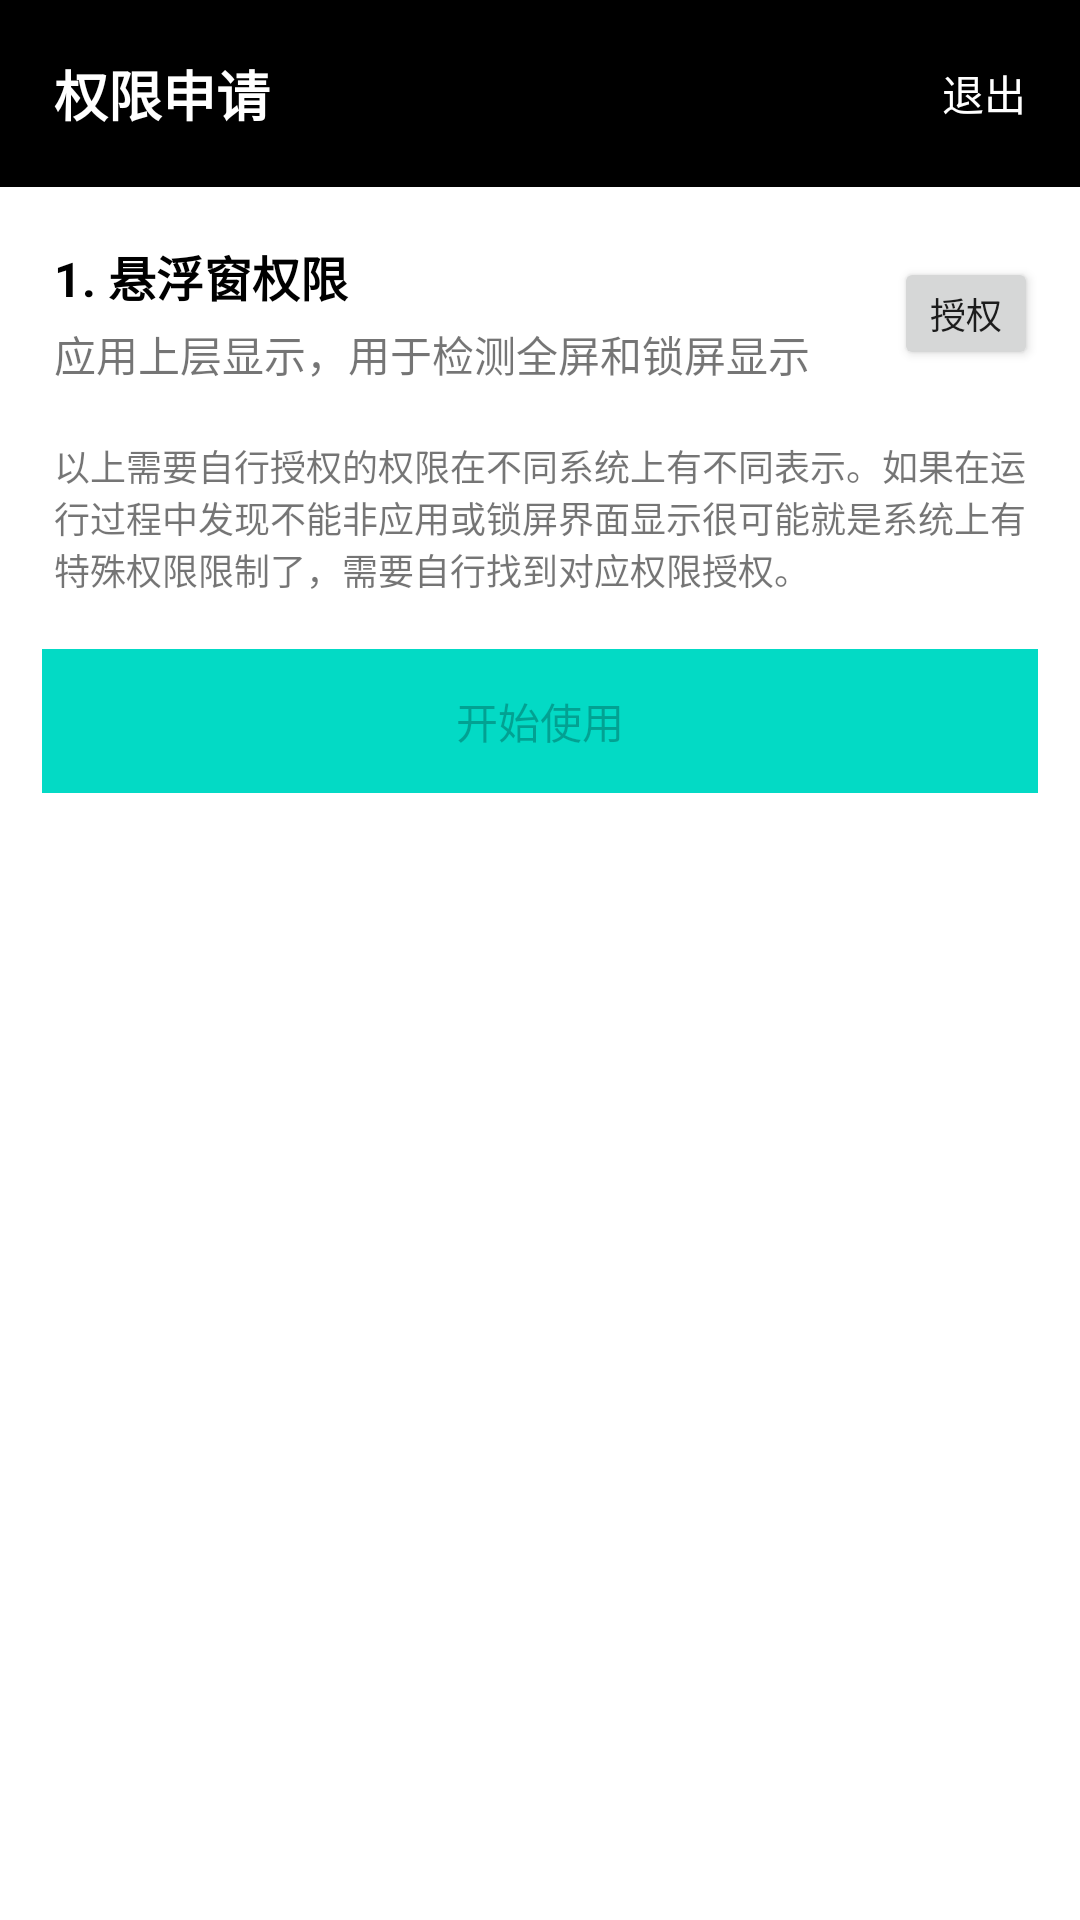

Here is an Android app screen rendered from its layout file. Give the layout XML and the strings, colors and styles it references.
<!-- AndroidManifest.xml: application theme Theme.Charging -->
<!-- res/layout/permission_bottom_sheet_fragment_layout.xml -->
<?xml version="1.0" encoding="utf-8"?>
<LinearLayout xmlns:android="http://schemas.android.com/apk/res/android"
    xmlns:app="http://schemas.android.com/apk/res-auto"
    android:layout_width="match_parent"
    android:layout_height="match_parent"
    android:orientation="vertical">

    <RelativeLayout
        android:layout_width="match_parent"
        android:layout_height="wrap_content"
        android:background="@color/black"
        android:padding="18dp">

        <TextView
            android:id="@+id/per_hit"
            android:layout_width="wrap_content"
            android:layout_height="wrap_content"
            android:text="权限申请"
            android:textColor="@color/white"
            android:textSize="18sp"
            android:textStyle="bold" />

        <TextView
            android:id="@+id/per_exit"
            android:layout_width="wrap_content"
            android:layout_height="wrap_content"
            android:layout_alignParentRight="true"
            android:layout_centerVertical="true"
            android:text="退出"
            android:textColor="@color/white" />
    </RelativeLayout>


    <androidx.constraintlayout.widget.ConstraintLayout
        android:layout_width="match_parent"
        android:layout_height="wrap_content"
        android:layout_marginLeft="18dp"
        android:layout_marginTop="18dp"
        android:layout_marginRight="14dp"
        android:layout_marginBottom="18dp">

        <TextView
            android:id="@+id/per_window_title"
            android:layout_width="0dp"
            android:layout_height="wrap_content"
            android:text="1. 悬浮窗权限"
            android:textColor="@color/black"
            android:textSize="16sp"
            android:textStyle="bold"
            app:layout_constraintBottom_toTopOf="@id/per_window_desc"
            app:layout_constraintLeft_toLeftOf="parent"
            app:layout_constraintTop_toTopOf="parent"
            app:layout_constraintRight_toLeftOf="@id/per_window_req"/>

        <TextView
            android:id="@+id/per_window_desc"
            android:layout_width="0dp"
            android:layout_height="wrap_content"
            android:layout_marginTop="4dp"
            android:text="应用上层显示，用于检测全屏和锁屏显示"
            app:layout_constraintBottom_toBottomOf="parent"
            app:layout_constraintLeft_toLeftOf="@id/per_window_title"
            app:layout_constraintTop_toBottomOf="@id/per_window_title"
            app:layout_constraintRight_toLeftOf="@id/per_window_req"/>

        <Button
            android:id="@+id/per_window_req"
            style="@android:style/Widget.DeviceDefault.Button.Small"
            android:layout_width="wrap_content"
            android:layout_height="wrap_content"
            android:minWidth="0dp"
            android:minHeight="0dp"
            android:text="授权"
            android:textSize="12sp"
            app:layout_constraintBottom_toBottomOf="parent"
            app:layout_constraintRight_toRightOf="parent"
            app:layout_constraintTop_toTopOf="parent" />

    </androidx.constraintlayout.widget.ConstraintLayout>

    <LinearLayout
        android:id="@+id/per_pers"
        android:layout_width="match_parent"
        android:layout_height="wrap_content"
        android:orientation="vertical"
        android:paddingLeft="18dp"
        android:paddingRight="14dp" />

    <TextView
        android:layout_width="match_parent"
        android:layout_height="wrap_content"
        android:layout_marginLeft="18dp"
        android:layout_marginRight="18dp"
        android:layout_marginBottom="18dp"
        android:text="@string/per_desc"
        android:textSize="12sp" />

    <Button
        android:id="@+id/per_start_use"
        android:layout_width="match_parent"
        android:layout_height="wrap_content"
        android:layout_marginLeft="14dp"
        android:layout_marginRight="14dp"
        android:layout_marginBottom="14dp"
        android:background="@color/teal_200"
        android:backgroundTint="@color/teal_200"
        android:enabled="false"
        android:text="@string/start_use_text" />

</LinearLayout>
<!-- resources referenced by this layout -->
<resources>
  <string name="per_desc">以上需要自行授权的权限在不同系统上有不同表示。如果在运行过程中发现不能非应用或锁屏界面显示很可能就是系统上有特殊权限限制了，需要自行找到对应权限授权。</string>
  <string name="start_use_text">开始使用</string>
  <style name="Theme.Charging" parent="Theme.MaterialComponents.DayNight.NoActionBar">
          
          <item name="colorPrimary">@color/purple_500</item>
          <item name="colorPrimaryVariant">@color/purple_700</item>
          <item name="colorOnPrimary">@color/white</item>
          <item name="colorSecondary">@color/teal_200</item>
      </style>
  <!-- not gathered from this repository: default colours our renderer supplied (Android Studio template values) -->
  <color name="purple_500">#FF6200EE</color>
  <color name="purple_700">#FF3700B3</color>
  <color name="teal_200">#FF03DAC5</color>
  <color name="black">#FF000000</color>
  <color name="white">#FFFFFFFF</color>
</resources>
